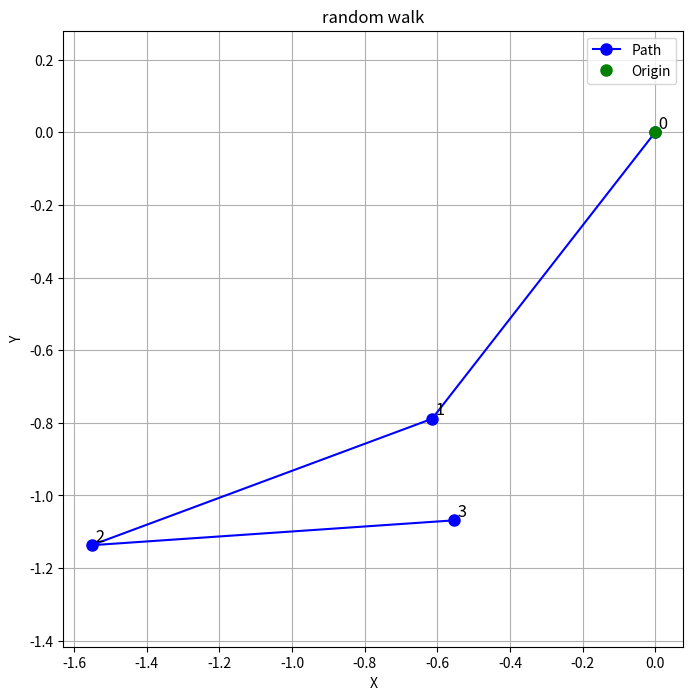

Write Python code to recreate this figure.
import numpy as np
import matplotlib.pyplot as plt

#origin
points = [(0.0, 0.0)]

for step in range(3):
    #randomize
    phi = np.random.uniform(0, 2 * np.pi)
    
    #change in
    dx = np.cos(phi)
    dy = np.sin(phi)
    
    #reset origin
    new_x = points[-1][0] + dx
    new_y = points[-1][1] + dy
    points.append((new_x, new_y))
    
    #sends the new info to the plot
    print(f"Step {step + 1}:")
    print(f"Random angle: {np.degrees(phi):.2f}°")
    print(f"New coordinates: ({new_x:.4f}, {new_y:.4f})\n")

#plotting points
x_coords = [p[0] for p in points]
y_coords = [p[1] for p in points]

#make the plot
plt.figure(figsize=(8, 8))
plt.plot(x_coords, y_coords, 'bo-', markersize=8, label='Path')
plt.plot(x_coords[0], y_coords[0], 'go', markersize=8, label='Origin')  #we can get rid of this if we want 

# Annotate each step
for i, (x, y) in enumerate(points):
    plt.text(x, y, f' {i}', fontsize=12, ha='left', va='bottom')

plt.title('random walk')
plt.xlabel('X')
plt.ylabel('Y')
plt.legend()
plt.grid(True)
plt.axis('equal')  # Ensure the scale is the same on both axes
plt.show()
